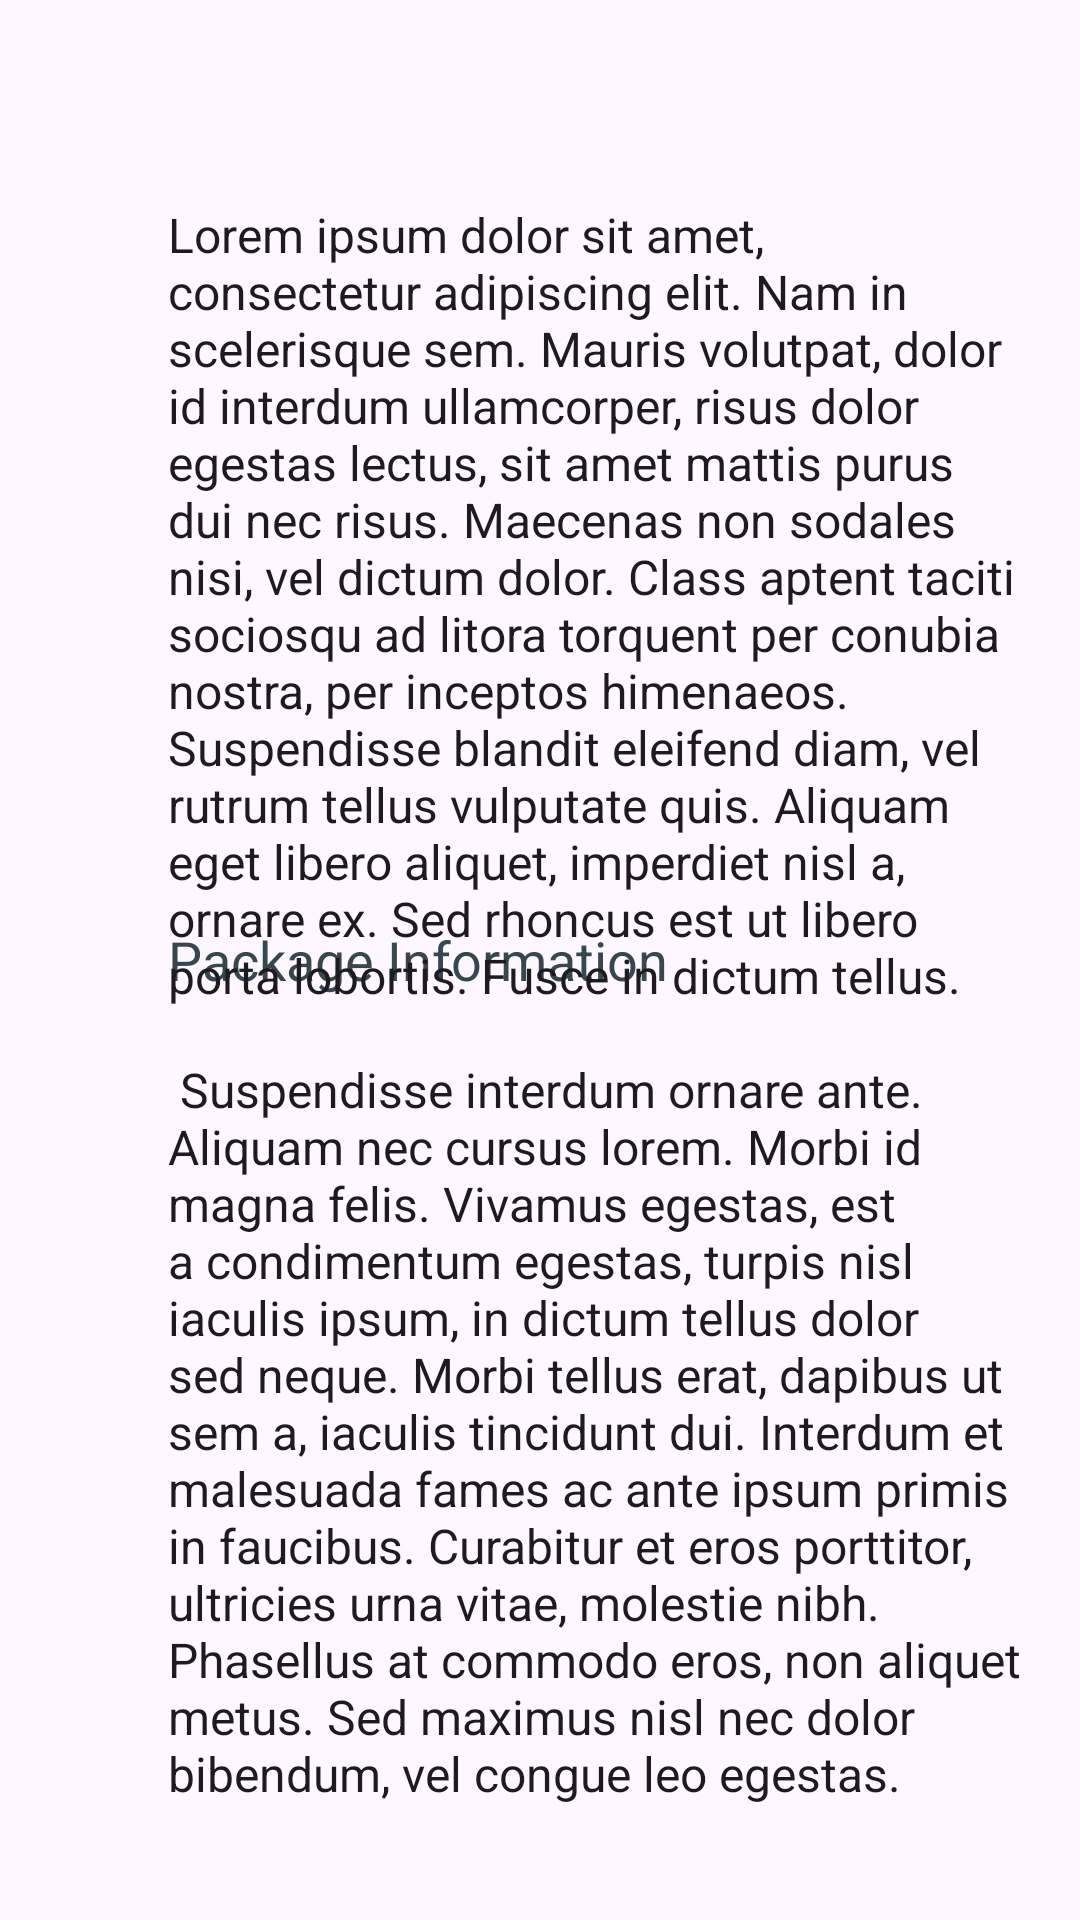

Android layout source for this screen:
<!-- AndroidManifest.xml: application theme AppTheme -->
<!-- res/layout/content_product_general.xml -->
<?xml version="1.0" encoding="utf-8"?>
<FrameLayout
    xmlns:android="http://schemas.android.com/apk/res/android"
    xmlns:app="http://schemas.android.com/apk/res-auto"
    android:layout_height="match_parent"
    android:layout_width="match_parent"
    >

    <LinearLayout
        android:layout_width="match_parent"
        android:layout_height="wrap_content"
        android:gravity="center_vertical"
        android:minHeight="?android:attr/actionBarSize"
        android:orientation="horizontal">

        <ImageButton
            android:layout_width="?android:attr/actionBarSize"
            android:layout_height="?android:attr/actionBarSize"
            android:background="@android:color/transparent"
            app:srcCompat="@drawable/ic_error_outline"
            app:tint="@color/grey_60" />

        <TextView
            android:layout_width="0dp"
            android:layout_height="wrap_content"
            android:layout_weight="1"
            android:text="@string/product_label_package"
            android:textAppearance="@style/TextAppearance.AppCompat.Medium"
            android:textColor="@color/grey_80" />

        <View
            android:layout_width="@dimen/spacing_large"
            android:layout_height="wrap_content" />

        <ImageButton
            android:id="@+id/bt_toggle_description"
            android:layout_width="?android:attr/actionBarSize"
            android:layout_height="?android:attr/actionBarSize"
            android:background="?attr/selectableItemBackgroundBorderless"
            app:srcCompat="@drawable/ic_arrow_drop"
            app:tint="@color/grey_60" />

    </LinearLayout>

    <LinearLayout
        android:id="@+id/lyt_expand_description"
        android:layout_width="match_parent"
        android:layout_height="wrap_content"
        android:layout_marginBottom="@dimen/spacing_middle"
        android:layout_marginEnd="@dimen/spacing_smlarge"
        android:layout_marginLeft="?android:attr/actionBarSize"
        android:layout_marginRight="@dimen/spacing_smlarge"
        android:layout_marginStart="?android:attr/actionBarSize"
        android:gravity="center_vertical"
        android:orientation="horizontal"
        android:paddingBottom="@dimen/spacing_large"
        android:paddingTop="@dimen/spacing_large"
        android:visibility="visible">

        <TextView
            android:id="@+id/product_description"
            android:layout_width="0dp"
            android:layout_height="wrap_content"
            android:layout_weight="1"
            android:layout_marginTop="@dimen/spacing_xlarge"
            android:text="@string/lorem_ipsum"
            android:textAppearance="@style/TextAppearance.AppCompat.Subhead" />

    </LinearLayout>


</FrameLayout>
<!-- resources referenced by this layout -->
<resources>
  <color name="grey_60">#666666</color>
  <color name="grey_80">#37474F</color>
  <dimen name="spacing_large">15dp</dimen>
  <dimen name="spacing_middle">10dp</dimen>
  <dimen name="spacing_smlarge">18dp</dimen>
  <dimen name="spacing_xlarge">35dp</dimen>
  <string name="lorem_ipsum">
          Lorem ipsum dolor sit amet, consectetur adipiscing elit. Nam in scelerisque sem. Mauris
          volutpat, dolor id interdum ullamcorper, risus dolor egestas lectus, sit amet mattis purus
          dui nec risus. Maecenas non sodales nisi, vel dictum dolor. Class aptent taciti sociosqu ad
          litora torquent per conubia nostra, per inceptos himenaeos. Suspendisse blandit eleifend
          diam, vel rutrum tellus vulputate quis. Aliquam eget libero aliquet, imperdiet nisl a,
          ornare ex. Sed rhoncus est ut libero porta lobortis. Fusce in dictum tellus.\n\n
          Suspendisse interdum ornare ante. Aliquam nec cursus lorem. Morbi id magna felis. Vivamus
          egestas, est a condimentum egestas, turpis nisl iaculis ipsum, in dictum tellus dolor sed
          neque. Morbi tellus erat, dapibus ut sem a, iaculis tincidunt dui. Interdum et malesuada
          fames ac ante ipsum primis in faucibus. Curabitur et eros porttitor, ultricies urna vitae,
          molestie nibh. Phasellus at commodo eros, non aliquet metus. Sed maximus nisl nec dolor
          bibendum, vel congue leo egestas.\n\n
          Sed interdum tortor nibh, in sagittis risus mollis quis. Curabitur mi odio, condimentum sit
          amet auctor at, mollis non turpis. Nullam pretium libero vestibulum, finibus orci vel,
          molestie quam. Fusce blandit tincidunt nulla, quis sollicitudin libero facilisis et. Integer
          interdum nunc ligula, et fermentum metus hendrerit id. Vestibulum lectus felis, dictum at
          lacinia sit amet, tristique id quam. Cras eu consequat dui. Suspendisse sodales nunc ligula,
          in lobortis sem porta sed. Integer id ultrices magna, in luctus elit. Sed a pellentesque
          est.\n\n
          Aenean nunc velit, lacinia sed dolor sed, ultrices viverra nulla. Etiam a venenatis nibh.
          Morbi laoreet, tortor sed facilisis varius, nibh orci rhoncus nulla, id elementum leo dui
          non lorem. Nam mollis ipsum quis auctor varius. Quisque elementum eu libero sed commodo. In
          eros nisl, imperdiet vel imperdiet et, scelerisque a mauris. Pellentesque varius ex nunc,
          quis imperdiet eros placerat ac. Duis finibus orci et est auctor tincidunt. Sed non viverra
          ipsum. Nunc quis augue egestas, cursus lorem at, molestie sem. Morbi a consectetur ipsum, a
          placerat diam. Etiam vulputate dignissim convallis. Integer faucibus mauris sit amet finibus
          convallis.\n\n
          Phasellus in aliquet mi. Pellentesque habitant morbi tristique senectus et netus et
          malesuada fames ac turpis egestas. In volutpat arcu ut felis sagittis, in finibus massa
          gravida. Pellentesque id tellus orci. Integer dictum, lorem sed efficitur ullamcorper,
          libero justo consectetur ipsum, in mollis nisl ex sed nisl. Donec maximus ullamcorper
          sodales. Praesent bibendum rhoncus tellus nec feugiat. In a ornare nulla. Donec rhoncus
          libero vel nunc consequat, quis tincidunt nisl eleifend. Cras bibendum enim a justo luctus
          vestibulum. Fusce dictum libero quis erat maximus, vitae volutpat diam dignissim.
      </string>
  <string name="product_label_package">Package Information</string>
  <style name="AppTheme" parent="BaseTheme" />
  <color name="colorPrimary">#1976D2</color>
  <color name="colorPrimaryDark">#1565C0</color>
  <color name="colorAccent">#FF4081</color>
  <color name="blue_grey_600">#546E7A</color>
  <style name="ButtonShapeAppearance">
          <item name="cornerFamily">rounded</item>
          <item name="cornerSize">8dp</item>
      </style>
</resources>
